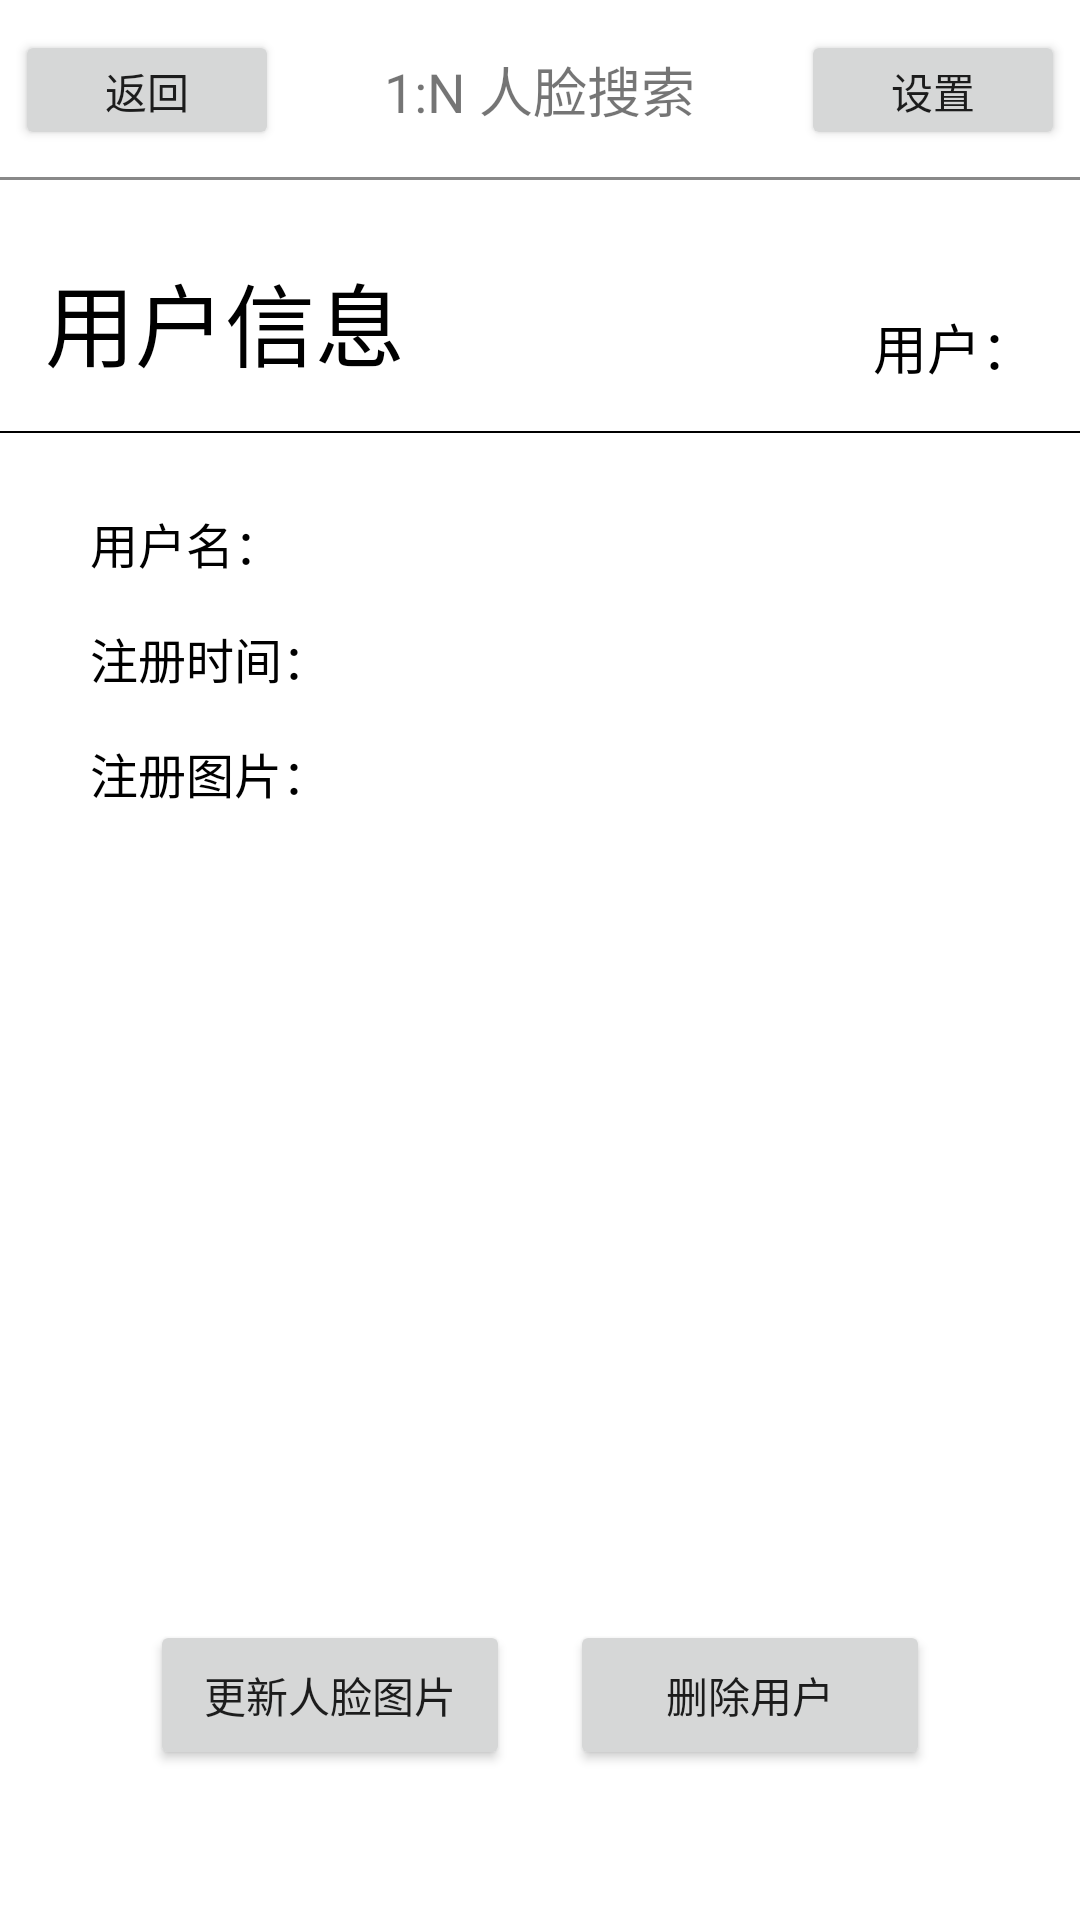

Android layout source for this screen:
<!-- AndroidManifest.xml: application theme AppTheme -->
<!-- res/layout/activity_user_info.xml -->
<?xml version="1.0" encoding="utf-8"?>
<RelativeLayout xmlns:android="http://schemas.android.com/apk/res/android"
    android:layout_width="match_parent"
    android:background="@color/while1"
    android:layout_height="match_parent">

    <include
        android:id="@+id/layout_title"
        layout="@layout/layout_title"/>

    <TextView
        android:id="@+id/text_info_text"
        android:layout_width="wrap_content"
        android:layout_height="wrap_content"
        android:layout_below="@id/layout_title"
        android:layout_marginTop="25dp"
        android:text="用户信息"
        android:layout_marginLeft="15dp"
        android:textSize="30sp"
        android:textColor="@color/black1"/>

    <TextView
        android:id="@+id/text_user_name"
        android:layout_width="wrap_content"
        android:layout_height="wrap_content"
        android:layout_alignParentRight="true"
        android:layout_marginRight="15dp"
        android:text="用户："
        android:layout_alignBottom="@+id/text_info_text"
        android:textSize="18sp"
        android:textColor="@color/black1"/>

    <View
        android:id="@+id/view_info_line"
        android:layout_width="match_parent"
        android:layout_height="0.5dp"
        android:layout_below="@id/text_info_text"
        android:layout_marginTop="15dp"
        android:background="@color/black1"/>

    <TextView
        android:id="@+id/text_info_name"
        android:layout_width="wrap_content"
        android:layout_height="wrap_content"
        android:layout_below="@id/view_info_line"
        android:layout_marginTop="25dp"
        android:layout_marginLeft="30dp"
        android:text="用户名："
        android:textColor="@color/black1"
        android:textSize="16sp"/>

    <TextView
        android:id="@+id/text_info"
        android:layout_width="wrap_content"
        android:layout_height="wrap_content"
        android:layout_below="@id/text_info_name"
        android:layout_marginTop="15dp"
        android:layout_marginLeft="30dp"
        android:visibility="gone"
        android:text="用户信息："
        android:textColor="@color/black1"
        android:textSize="16sp"/>

    <TextView
        android:id="@+id/text_info_ctime"
        android:layout_width="wrap_content"
        android:layout_height="wrap_content"
        android:layout_below="@id/text_info"
        android:layout_marginTop="15dp"
        android:layout_marginLeft="30dp"
        android:text="注册时间："
        android:textColor="@color/black1"
        android:textSize="16sp"/>

    <TextView
        android:id="@+id/text_info_pic"
        android:layout_width="wrap_content"
        android:layout_height="wrap_content"
        android:layout_below="@id/text_info_ctime"
        android:layout_marginTop="15dp"
        android:layout_marginLeft="30dp"
        android:text="注册图片："
        android:textColor="@color/black1"
        android:textSize="16sp"/>

    <ImageView
        android:id="@+id/image_info_pic"
        android:layout_width="180dp"
        android:layout_height="140dp"
        android:layout_below="@id/text_info_ctime"
        android:layout_marginTop="15dp"
        android:layout_marginLeft="10dp"
        android:scaleType="centerCrop"
        android:layout_toRightOf="@id/text_info_pic"/>

    <LinearLayout
        android:id="@+id/linear_operation"
        android:layout_width="match_parent"
        android:layout_height="wrap_content"
        android:orientation="horizontal"
        android:paddingLeft="50dp"
        android:paddingRight="50dp"
        android:gravity="center_vertical"
        android:layout_alignParentBottom="true"
        android:layout_marginBottom="50dp">

        <Button
            android:id="@+id/button_update"
            android:layout_width="0dp"
            android:layout_height="50dp"
            android:layout_weight="1"
            android:text="更新人脸图片"/>

        <Button
            android:id="@+id/button_delete"
            android:layout_width="0dp"
            android:layout_height="50dp"
            android:layout_weight="1"
            android:layout_marginLeft="20dp"
            android:text="删除用户"/>
    </LinearLayout>

    
    <RelativeLayout
        android:id="@+id/relative_pop_window"
        android:layout_width="match_parent"
        android:layout_height="match_parent"
        android:background="#7000"
        android:visibility="gone">

        <LinearLayout
            android:layout_margin="10dp"
            android:paddingBottom="10dp"
            android:layout_width="match_parent"
            android:layout_height="wrap_content"
            android:layout_alignParentBottom="true"
            android:orientation="vertical" >

            <Button
                android:id="@+id/btn_pop_album"
                android:layout_width="match_parent"
                android:layout_height="45dp"
                android:text="本地相册"
                android:textColor="@color/black1"
                android:background="#ffff"
                android:textSize="18sp" />

            <Button
                android:id="@+id/btn_pop_camera"
                android:layout_width="match_parent"
                android:layout_height="45dp"
                android:text="相机拍摄"
                android:textColor="@color/black1"
                android:background="#ffff"
                android:textSize="18sp" />

            <Button
                android:id="@+id/btn_pop_cancel"
                android:layout_width="match_parent"
                android:layout_height="45dp"
                android:layout_marginTop="10dp"
                android:background="#ffff"
                android:textColor="@color/black1"
                android:text="取消"
                android:textSize="18sp" />
        </LinearLayout>
    </RelativeLayout>

</RelativeLayout>
<!-- res/layout/layout_title.xml (included above) -->
<?xml version="1.0" encoding="utf-8"?>
<RelativeLayout xmlns:android="http://schemas.android.com/apk/res/android"
    android:layout_width="match_parent"
    android:layout_height="60dp"
    android:orientation="vertical">

    <Button
        android:id="@+id/btn_back"
        android:layout_width="wrap_content"
        android:layout_height="40dp"
        android:layout_centerVertical="true"
        android:layout_margin="5dp"
        android:text="返回"
        android:textSize="14sp" />

    <TextView
        android:id="@+id/tv_title"
        android:layout_width="wrap_content"
        android:layout_height="wrap_content"
        android:layout_centerHorizontal="true"
        android:layout_centerVertical="true"
        android:text="1:N 人脸搜索"
        android:textSize="18sp" />

    <Button
        android:id="@+id/btn_setting"
        android:layout_width="wrap_content"
        android:layout_height="40dp"
        android:layout_alignParentRight="true"
        android:layout_centerVertical="true"
        android:layout_margin="5dp"
        android:text="设置"
        android:textSize="14sp" />

    <View
        android:layout_width="match_parent"
        android:layout_height="1dp"
        android:layout_alignParentBottom="true"
        android:background="#898989" />
</RelativeLayout>
<!-- resources referenced by this layout -->
<resources>
  <color name="black1">#000000</color>
  <color name="while1">#ffffff</color>
  <style name="AppTheme" parent="Theme.AppCompat.Light.NoActionBar">
          
          <item name="colorPrimary">@color/colorPrimary</item>
          <item name="colorPrimaryDark">@color/colorPrimaryDark</item>
          <item name="colorAccent">@color/colorAccent</item>
      </style>
  <color name="colorPrimary">#ffffff</color>
  <color name="colorPrimaryDark">#ffffff</color>
  <color name="colorAccent">#4678ff</color>
</resources>
